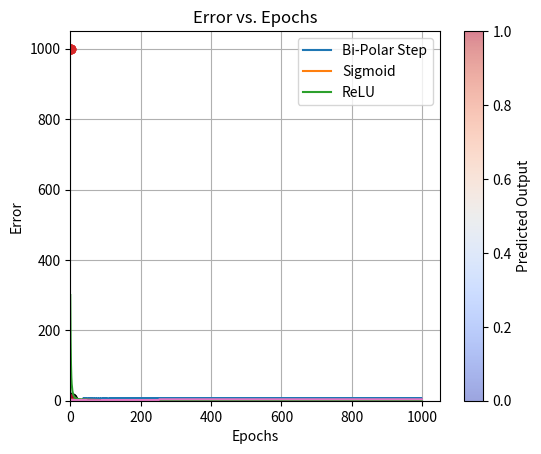

Python code for this plot:
import numpy as np
import matplotlib.pyplot as plt

data = np.array([[0, 0], [0, 1], [1, 0], [1, 1]])
labels = np.array([0, 0, 0, 1])

W = np.array([10, 0.2, -0.75])
learning_rate = 0.05

errors = {'Bi-Polar Step': [], 'Sigmoid': [], 'ReLU': []}
epochs = {'Bi-Polar Step': [], 'Sigmoid': [], 'ReLU': []}

max_epochs = 1000

def bi_polar_step(x):
    return 1 if x >= 0 else -1

def sigmoid(x):
    return 1 / (1 + np.exp(-x))

def relu(x):
    return max(0, x)

activation_functions = {'Bi-Polar Step': bi_polar_step, 'Sigmoid': sigmoid, 'ReLU': relu}

for activation_function in activation_functions:
    W = np.array([10, 0.2, -0.75]) 
    num_iterations = None
    for epoch in range(max_epochs):
        error = 0
        for i in range(len(data)):
            inputs = np.insert(data[i], 0, 1)
            predicted = activation_functions[activation_function](np.dot(W, inputs))
            delta = labels[i] - predicted
            W += learning_rate * delta * inputs
            error += delta ** 2
        errors[activation_function].append(error)
        epochs[activation_function].append(epoch)
        if error == 0:
            num_iterations = epoch + 1
            break
    if num_iterations is None:
        num_iterations = max_epochs
    print(f"{activation_function} Converged after {num_iterations} epochs")

for activation_function in activation_functions:
    plt.plot(epochs[activation_function], errors[activation_function], label=activation_function)

plt.xlabel("Epochs")
plt.ylabel("Error")
plt.title("Error vs. Epochs for Different Activation Functions")
plt.legend()
plt.show()

for activation_function in activation_functions:
    print(f"Final Weights for {activation_function}:")
    print("W0:", W[0])
    print("W1:", W[1])
    print("W2:", W[2])

learning_rates = [0.1, 0.2, 0.3, 0.4, 0.5, 0.6, 0.7, 0.8, 0.9, 1]
iterations = []
initial_weights = np.array([10, 0.2, -0.75])

for learning_rate in learning_rates:
    W = np.copy(initial_weights)
    num_iterations = None
    for epoch in range(max_epochs):
        error = 0
        for i in range(len(data)):
            inputs = np.insert(data[i], 0, 1)
            predicted = np.dot(W, inputs)
            delta = labels[i] - predicted
            W += learning_rate * delta * inputs
            error += delta ** 2
        if error == 0:
            num_iterations = epoch + 1
            break
    if num_iterations is None:
        num_iterations = max_epochs
    iterations.append(num_iterations)

plt.plot(learning_rates, iterations, marker='o', linestyle='-')
plt.xlabel("Learning Rate")
plt.ylabel("Number of Iterations to Converge")
plt.title("Convergence vs. Learning Rate")
plt.grid(True)
plt.show()

errors = []
epochs = []
max_epochs = 1000

for epoch in range(max_epochs):
    error = 0
    for i in range(len(data)):
        inputs = np.insert(data[i], 0, 1)
        predicted = np.heaviside(np.dot(W, inputs), 0)
        delta = labels[i] - predicted
        W += learning_rate * delta * inputs
        error += abs(delta)
    errors.append(error)
    epochs.append(epoch)
    if error == 0:
        print(f"Converged after {epoch + 1} epochs")
        break

plt.plot(epochs, errors)
plt.xlabel("Epochs")
plt.ylabel("Error")
plt.title("Error vs. Epochs for XOR Gate")
plt.show()

print("Final Weights:")
print("W0:", W[0])
print("W1:", W[1])
print("W2:", W[2])

max_epochs = 500
learning_rate = 0.05

for epoch in range(max_epochs):
    error = 0
    for i in range(len(data)):
        inputs = np.insert(data[i], 0, 1)
        predicted = np.heaviside(np.dot(W, inputs), 0)
        delta = labels[i] - predicted
        W += learning_rate * delta * inputs
        error += abs(delta)
    errors.append(error)
    epochs.append(epoch)
    if error == 0:
        print(f"Converged after {epoch + 1} epochs (Updated)")
        break

plt.plot(epochs, errors)
plt.xlabel("Epochs")
plt.ylabel("Error")
plt.title("Error vs. Epochs for XOR Gate (Updated)")
plt.show()

x_range = np.linspace(0, 1, 100)
y_range = np.linspace(0, 1, 100)
decision_boundary = np.zeros((100, 100))

for i in range(100):
    for j in range(100):
        inputs = np.array([1, x_range[i], y_range[j]])
        predicted = np.heaviside(np.dot(W, inputs), 0)
        decision_boundary[i, j] = predicted

plt.imshow(decision_boundary, extent=[0, 1, 0, 1], origin='lower', cmap='coolwarm', alpha=0.5)
plt.colorbar(label='Predicted Output')
plt.scatter(data[:, 0], data[:, 1], c=labels, cmap='coolwarm', edgecolors='k', marker='o', s=100)
plt.xlabel("Input A")
plt.ylabel("Input B")
plt.title("XOR Gate Decision Boundary")
plt.show()

def sigmoid(x):
    return 1 / (1 + np.exp(-x))

np.random.seed(0)
weights = np.random.rand(5)
learning_rate = 0.01

data = [
    [20, 6, 2, 386, 1],
    [16, 3, 6, 289, 1],
    [27, 6, 2, 393, 1],
    [19, 1, 2, 110, 0],
    [24, 4, 2, 280, 1],
    [22, 1, 5, 167, 0],
    [15, 4, 2, 271, 1]
]

X = np.array([row[:-1] for row in data])
y = np.array([row[-1] for row in data])

max_epochs = 1000
for epoch in range(max_epochs):
    error = 0
    for i in range(len(data)):
        inputs = np.insert(X[i], 0, 1)
        predicted = sigmoid(np.dot(weights, inputs))
        delta = y[i] - predicted
        weights += learning_rate * delta * inputs
        error += delta ** 2
    if error == 0:
        print(f"Converged after {epoch + 1} epochs")
        break

predictions = [1 if sigmoid(np.dot(weights, np.insert(x, 0, 1))) >= 0.5 else 0 for x in X]
accuracy = np.mean(predictions == y)
print(f"Accuracy: {accuracy * 100:.2f}%")

X = np.array([row[:-1] for row in data])
y = np.array([row[-1] for row in data])
X = np.insert(X, 0, 1, axis=1)
weights_pseudo_inverse = np.linalg.pinv(X).dot(y)
weights_perceptron = np.random.rand(X.shape[1])
learning_rate = 0.01
max_epochs = 1000

for epoch in range(max_epochs):
    error = 0
    for i in range(X.shape[0]):
        predicted = sigmoid(X[i].dot(weights_perceptron))
        delta = y[i] - predicted
        weights_perceptron += learning_rate * delta * X[i]
        error += delta ** 2
    if error == 0:
        print(f"Converged after {epoch + 1} epochs (Perceptron)")
        break

predictions_pseudo_inverse = (sigmoid(X.dot(weights_pseudo_inverse)) >= 0.5).astype(int)
predictions_perceptron = (sigmoid(X.dot(weights_perceptron)) >= 0.5).astype(int)

accuracy_pseudo_inverse = np.mean(predictions_pseudo_inverse == y)
accuracy_perceptron = np.mean(predictions_perceptron == y)

print(f"Accuracy using Matrix Pseudo-Inverse: {accuracy_pseudo_inverse * 100:.2f}%")
print(f"Accuracy using Perceptron Learning: {accuracy_perceptron * 100:.2f}%")

def sigmoid(x):
    return 1 / (1 + np.exp(-x))

def sigmoid_derivative(x):
    return x * (1 - x)

data = np.array([[0, 0], [0, 1], [1, 0], [1, 1]])
labels = np.array([[0], [0], [0], [1]])

input_size = 2
hidden_size = 2
output_size = 1
learning_rate = 0.05

weights_input_hidden = np.random.uniform(size=(input_size, hidden_size))
weights_hidden_output = np.random.uniform(size=(hidden_size, output_size))

bias_hidden = np.zeros((1, hidden_size))
bias_output = np.zeros((1, output_size))

epochs = 10000

for epoch in range(epochs):
    hidden_layer_input = np.dot(data, weights_input_hidden) + bias_hidden
    hidden_layer_output = sigmoid(hidden_layer_input)
    output_layer_input = np.dot(hidden_layer_output, weights_hidden_output) + bias_output
    output_layer_output = sigmoid(output_layer_input)
    error = labels - output_layer_output

    d_output = error * sigmoid_derivative(output_layer_output)
    error_hidden_layer = d_output.dot(weights_hidden_output.T)
    d_hidden_layer = error_hidden_layer * sigmoid_derivative(hidden_layer_output)

    weights_hidden_output += hidden_layer_output.T.dot(d_output) * learning_rate
    weights_input_hidden += data.T.dot(d_hidden_layer) * learning_rate
    bias_output += np.sum(d_output, axis=0, keepdims=True) * learning_rate
    bias_hidden += np.sum(d_hidden_layer, axis=0, keepdims=True) * learning_rate

test_data = np.array([[0, 0], [0, 1], [1, 0], [1, 1]])
predicted_output = sigmoid(np.dot(sigmoid(np.dot(test_data, weights_input_hidden) + bias_hidden), weights_hidden_output) + bias_output)

for i in range(len(test_data)):
    print(f"Input: {test_data[i]}, Predicted Output: {predicted_output[i][0]:.4f}")

data = np.array([[0, 0], [0, 1], [1, 0], [1, 1]])
labels = np.array([0, 1, 1, 0])

W = np.array([10, 0.2, -0.75])
learning_rate = 0.05

errors = []
epochs = []

max_epochs = 1000

def step_activation(x):
    return 1 if x >= 0 else 0

for epoch in range(max_epochs):
    error = 0
    for i in range(len(data)):
        inputs = np.insert(data[i], 0, 1)
        predicted = step_activation(np.dot(W, inputs))
        delta = labels[i] - predicted
        W += learning_rate * delta * inputs
        error += delta ** 2
    errors.append(error)
    epochs.append(epoch)
    if error == 0:
        print(f"Converged after {epoch + 1} epochs")
        break

plt.plot(epochs, errors)
plt.xlabel("Epochs")
plt.ylabel("Error")
plt.title("Error vs. Epochs")
plt.show()
